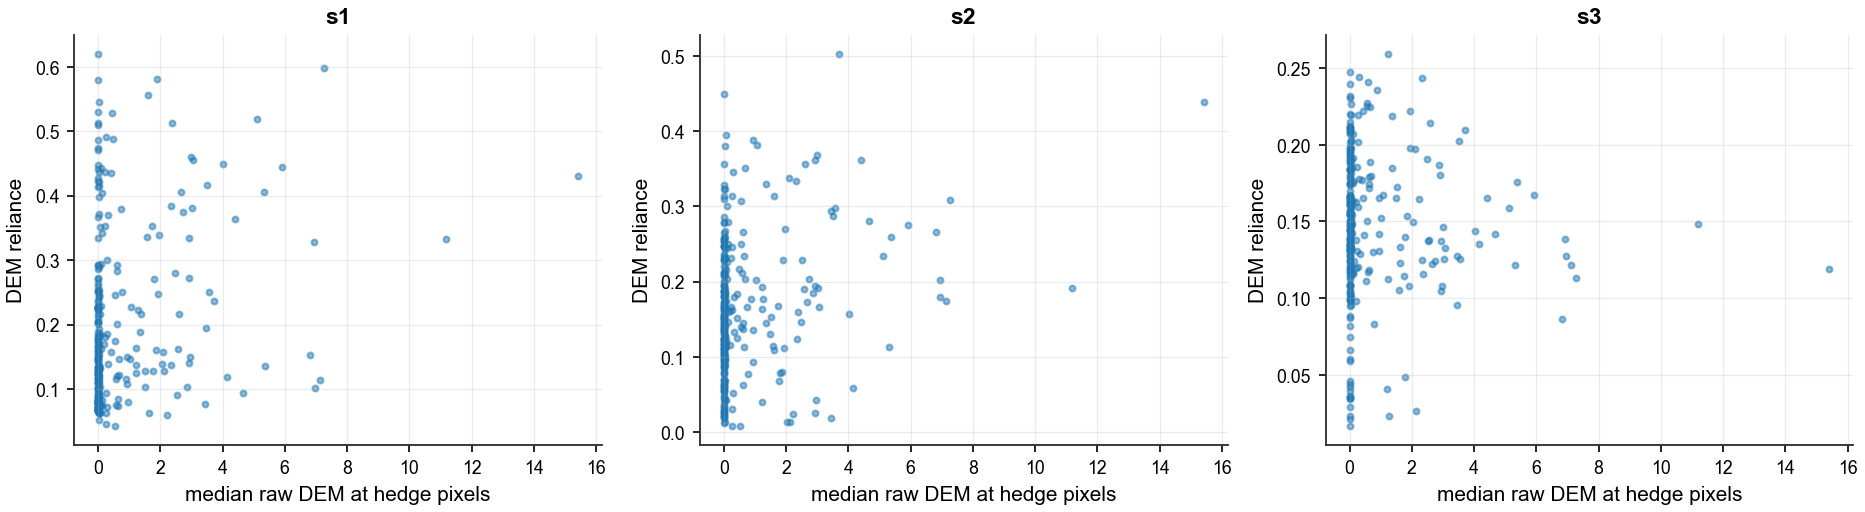

The table this chart was drawn from, first rows:
name, hedge_frac, dominant_class, dem_at_hedge_median, dem_std, s1_d_linear_dem2ms, s1_d_linear_ms2dem, s1_d_linear_dem_reliance, s1_d_spatial_dem2ms, s1_d_spatial_ms2dem, s1_d_spatial_dem_reliance, s2_d_linear_dem2ms, s2_d_linear_ms2dem, s2_d_linear_dem_reliance, s2_d_spatial_dem2ms, s2_d_spatial_ms2dem, s2_d_spatial_dem_reliance, s3_d_linear_dem2ms, s3_d_linear_ms2dem, s3_d_linear_dem_reliance, s3_d_spatial_dem2ms, s3_d_spatial_ms2dem, s3_d_spatial_dem_reliance
Scene1_R00512_C06656_tl_non, 0.0, 0, , 3.9, 0.1694, 0.7627, 0.1817, 0.3022, 0.5238, 0.3659, 0.03903, 0.5925, 0.06181, 0.1439, 0.7269, 0.1652, 0.02694, 0.2047, 0.1163, 0.4621, 0.4448, 0.5095
Scene1_R00512_C06656_bl_non, 0.0, 0, , 3.625, 0.1951, 1.324, 0.1285, 0.284, 0.8732, 0.2455, 0.04988, 0.3015, 0.142, 0.1524, 0.4666, 0.2462, 0.02639, 0.1806, 0.1275, 0.4821, 0.491, 0.4955
Scene1_R00512_C07680_tr_non, 0.0, 0, , 0.007016, 0.1832, 1.335, 0.1207, 0.2076, 1.17, 0.1507, 0.01693, 0.1301, 0.1152, 0.143, 0.9342, 0.1327, 0.01629, 1.242, 0.01295, 0.4963, 1.816, 0.2146
Scene1_R02048_C04096_tl_non, 0.0, 0, , 0.1439, 0.1795, 0.9482, 0.1592, 0.205, 0.4018, 0.3379, 0.01678, 0.5798, 0.02813, 0.1032, 0.5103, 0.1683, 0.01587, 0.181, 0.08063, 0.4233, 0.4698, 0.474
Scene1_R02048_C04096_tr_non, 0.0, 0, , 0.2086, 0.1884, 1.605, 0.1051, 0.2057, 0.4838, 0.2983, 0.01269, 0.3827, 0.03211, 0.09694, 0.3527, 0.2156, 0.02127, 0.178, 0.1067, 0.5117, 0.4277, 0.5447
Scene1_R02048_C04096_bl_non, 0.0, 0, , 0.001682, 0.1833, 1.316, 0.1222, 0.2077, 0.4696, 0.3066, 0.01704, 0.3255, 0.04974, 0.1468, 0.4876, 0.2314, 0.01991, 0.1909, 0.09447, 0.356, 0.4455, 0.4442
Scene1_R02048_C04096_ce_non, 0.0, 0, , 0.005494, 0.1832, 1.692, 0.0977, 0.2076, 0.4655, 0.3084, 0.01706, 0.6058, 0.02738, 0.1471, 0.6333, 0.1885, 0.02027, 0.1852, 0.09861, 0.3498, 0.515, 0.4045
Scene1_R02560_C02560_tl_non, 0.0, 0, , 0.2022, 0.1826, 0.9285, 0.1643, 0.2053, 0.9394, 0.1793, 0.01072, 0.3189, 0.03253, 0.09751, 0.8076, 0.1077, 0.01853, 0.7853, 0.02305, 0.5462, 1.639, 0.2499
Scene1_R02560_C02560_tr_non, 0.0, 0, , 0.3773, 0.1745, 1.479, 0.1055, 0.1917, 0.4278, 0.3095, 0.01785, 0.4316, 0.03971, 0.09832, 0.456, 0.1774, 0.02113, 0.2136, 0.09002, 0.3936, 0.3801, 0.5088
Scene1_R02560_C02560_ce_non, 0.0, 0, , 0.0769, 0.1826, 1.082, 0.1444, 0.2065, 0.4541, 0.3126, 0.01338, 0.4286, 0.03026, 0.1136, 0.3965, 0.2228, 0.01989, 0.1621, 0.1093, 0.4921, 0.4553, 0.5194
Scene1_R02560_C04608_tr_non, 0.0, 0, , 2.702, 0.1836, 0.9488, 0.1621, 0.2004, 0.7749, 0.2055, 0.03875, 0.1879, 0.171, 0.1056, 0.5016, 0.1738, 0.0252, 0.174, 0.1265, 0.6742, 0.4241, 0.6139
Scene1_R02560_C04608_br_non, 0.0, 0, , 4.134, 0.3099, 0.4971, 0.384, 0.3736, 0.4621, 0.447, 0.06582, 0.2295, 0.2229, 0.1847, 0.791, 0.1893, 0.0191, 0.1748, 0.09852, 0.3819, 0.5319, 0.4179
Scene1_R03072_C04608_tr_non, 0.0, 0, , 6.69, 0.3252, 0.5245, 0.3827, 0.4971, 0.3526, 0.585, 0.1687, 0.3135, 0.3498, 0.446, 0.7736, 0.3657, 0.02719, 0.1991, 0.1202, 0.5522, 0.4185, 0.5689
Scene1_R03072_C09728_bl_non, 0.0, 0, , 0.01698, 0.1827, 1.646, 0.0999, 0.2075, 1.01, 0.1704, 0.01728, 0.04114, 0.2958, 0.1491, 0.1907, 0.4388, 0.02062, 0.1455, 0.1241, 0.4289, 0.5204, 0.4518
Scene1_R03072_C10752_tr_non, 0.0, 0, , 0.0, 0.1833, 1.335, 0.1207, 0.2077, 1.17, 0.1508, 0.01704, 0.1296, 0.1162, 0.1468, 0.9344, 0.1358, 0.01991, 1.242, 0.01578, 0.356, 1.816, 0.1639
Scene1_R03072_C10752_br_non, 0.0, 0, , 1.297, 0.1682, 1.094, 0.1332, 0.2005, 1.061, 0.159, 0.03133, 0.1049, 0.23, 0.09561, 0.8071, 0.1059, 0.01772, 0.9643, 0.01805, 0.5015, 1.8, 0.2179
Scene1_R03072_C10752_ce_non, 0.0, 0, , 1.831, 0.1516, 0.8535, 0.1509, 0.1873, 0.9195, 0.1692, 0.03697, 0.232, 0.1374, 0.0997, 0.9559, 0.09445, 0.01757, 0.7141, 0.02401, 0.4009, 1.572, 0.2032
Scene1_R03584_C02048_tr_non, 0.0, 0, , 2.637, 0.1376, 0.4572, 0.2313, 0.1738, 0.3499, 0.3318, 0.03442, 0.3529, 0.08888, 0.09675, 0.7177, 0.1188, 0.03532, 0.1931, 0.1546, 0.3373, 0.4032, 0.4555
Scene1_R03584_C11264_tl_non, 0.0, 0, , 1.264, 0.1768, 1.248, 0.1241, 0.2013, 1.098, 0.155, 0.01186, 0.09885, 0.1072, 0.1035, 0.7879, 0.1161, 0.01708, 1.014, 0.01656, 0.4439, 1.809, 0.1971
Scene1_R03584_C11264_tr_non, 0.0, 0, , 0.0, 0.1833, 1.335, 0.1207, 0.2077, 1.17, 0.1508, 0.01704, 0.1296, 0.1162, 0.1468, 0.9344, 0.1358, 0.01991, 1.242, 0.01578, 0.356, 1.816, 0.1639
Scene1_R03584_C11264_br_non, 0.0, 0, , 0.8615, 0.1734, 1.276, 0.1196, 0.2003, 1.191, 0.144, 0.01847, 0.2277, 0.07503, 0.1017, 0.8486, 0.1071, 0.01662, 1.035, 0.01581, 0.4524, 1.803, 0.2005
Scene1_R03584_C11264_ce_non, 0.0, 0, , 0.642, 0.1809, 1.255, 0.126, 0.2058, 1.111, 0.1563, 0.01297, 0.1228, 0.09557, 0.1108, 0.8148, 0.1197, 0.01577, 1.022, 0.01519, 0.5516, 1.816, 0.233
Scene1_R04608_C00000_tl_non, 0.0, 0, , 0.1192, 0.1801, 1.287, 0.1227, 0.2044, 1.144, 0.1516, 0.01202, 0.3103, 0.03729, 0.09976, 0.8699, 0.1029, 0.01618, 1.077, 0.0148, 0.3726, 1.817, 0.1701
Scene1_R04608_C08192_br_non, 0.0, 0, , 2.346, 1.252, 0.9905, 0.5583, 0.2555, 0.3869, 0.3977, 0.1088, 0.661, 0.1414, 0.1735, 0.9412, 0.1557, 0.02604, 0.205, 0.1127, 0.5968, 0.5715, 0.5109
Scene1_R06144_C08192_tr_non, 0.0, 0, , 2.432, 0.2555, 2.449, 0.09447, 0.1864, 1.466, 0.1128, 0.1022, 0.2736, 0.2719, 0.1308, 0.4635, 0.2201, 0.01964, 0.1593, 0.1097, 0.4908, 0.4841, 0.5034
Scene1_R06144_C08192_bl_non, 0.0, 0, , 3.606, 1.172, 0.6786, 0.6333, 0.3642, 0.2826, 0.5631, 0.1666, 0.7434, 0.1831, 0.3632, 1.113, 0.246, 0.02746, 0.2017, 0.1198, 0.5963, 0.5749, 0.5091
Scene1_R06144_C08192_ce_non, 0.0, 0, , 3.406, 0.797, 1.184, 0.4023, 0.279, 0.7569, 0.2694, 0.2477, 0.6827, 0.2662, 0.2769, 0.9419, 0.2272, 0.02291, 0.1993, 0.1031, 0.5493, 0.505, 0.521
Scene1_R06656_C08704_tl_non, 0.0, 0, , 4.988, 0.2247, 0.401, 0.3591, 0.2653, 0.3626, 0.4225, 0.09451, 0.245, 0.2783, 0.1854, 0.7338, 0.2017, 0.02517, 0.1789, 0.1233, 0.377, 0.5458, 0.4086
Scene1_R07168_C01536_tl_non, 0.0, 0, , 2.068, 0.1681, 0.9966, 0.1444, 0.1904, 0.6795, 0.2189, 0.06656, 0.1678, 0.284, 0.1079, 0.4166, 0.2057, 0.01636, 0.1612, 0.09216, 0.3703, 0.4422, 0.4557
Scene1_R07168_C01536_ce_non, 0.0, 0, , 2.738, 0.7343, 0.6488, 0.5309, 0.2612, 0.4128, 0.3876, 0.2285, 0.6678, 0.2549, 0.2273, 0.8659, 0.2079, 0.02238, 0.216, 0.09392, 0.5192, 0.429, 0.5475
Scene1_R07680_C03584_tl_non, 0.0, 0, , 2.778, 0.9768, 0.7264, 0.5735, 0.3154, 0.3197, 0.4966, 0.2181, 0.8876, 0.1973, 0.3093, 0.9664, 0.2425, 0.02905, 0.2186, 0.1173, 0.6172, 0.5289, 0.5385
Scene1_R07680_C03584_bl_non, 0.0, 0, , 3.005, 1.322, 0.5376, 0.7109, 0.3502, 0.2662, 0.5682, 0.1932, 0.673, 0.223, 0.3844, 1.016, 0.2744, 0.02921, 0.2026, 0.126, 0.5965, 0.5347, 0.5273
Scene1_R07680_C03584_br_non, 0.0, 0, , 2.914, 0.8549, 0.8924, 0.4893, 0.2417, 0.4844, 0.3329, 0.2083, 0.8029, 0.206, 0.2443, 1.01, 0.1948, 0.02167, 0.2107, 0.09327, 0.4883, 0.5311, 0.479
Scene1_R07680_C11264_tr_non, 0.0, 0, , 1.843, 0.1498, 1.028, 0.1271, 0.19, 0.8351, 0.1853, 0.02593, 0.128, 0.1685, 0.09136, 0.7348, 0.1106, 0.02733, 0.6382, 0.04106, 0.6224, 1.452, 0.3
Scene1_R07680_C11264_bl_non, 0.0, 0, , 0.001837, 0.1833, 1.245, 0.1283, 0.2077, 1.104, 0.1583, 0.01704, 0.1253, 0.1197, 0.1468, 0.8449, 0.148, 0.01991, 0.955, 0.02043, 0.356, 1.798, 0.1653
Scene1_R07680_C11264_br_non, 0.0, 0, , 0.0, 0.1833, 1.335, 0.1207, 0.2077, 1.17, 0.1508, 0.01704, 0.1296, 0.1162, 0.1468, 0.9344, 0.1358, 0.01991, 1.242, 0.01578, 0.356, 1.816, 0.1639
Scene1_R07680_C11264_ce_non, 0.0, 0, , 1.247, 0.1684, 1.183, 0.1246, 0.1991, 0.9786, 0.1691, 0.02806, 0.1669, 0.1439, 0.1015, 0.8509, 0.1066, 0.01879, 0.879, 0.02093, 0.5308, 1.724, 0.2354
Scene1_R08192_C02560_bl_non, 0.0, 0, , 1.181, 0.1777, 2.26, 0.0729, 0.2012, 1.328, 0.1316, 0.0108, 0.09896, 0.09839, 0.08809, 0.3981, 0.1812, 0.01997, 0.1525, 0.1158, 0.517, 0.5027, 0.507
Scene1_R08192_C07168_bl_non, 0.0, 0, , 2.409, 0.9574, 0.707, 0.5752, 0.2345, 0.284, 0.4523, 0.2189, 0.6704, 0.2462, 0.2188, 1.092, 0.1669, 0.0332, 0.2235, 0.1293, 0.5919, 0.4591, 0.5632
Scene1_R08192_C07168_ce_non, 0.0, 0, , 1.978, 0.8688, 0.5217, 0.6248, 0.2109, 0.3065, 0.4076, 0.104, 0.478, 0.1787, 0.1206, 0.901, 0.1181, 0.03278, 0.2154, 0.1321, 0.5449, 0.5572, 0.4944
Scene1_R08192_C08192_tr_non, 0.0, 0, , 0.661, 0.1771, 1.618, 0.0987, 0.2023, 0.8588, 0.1907, 0.01262, 0.2893, 0.04181, 0.1052, 0.4277, 0.1974, 0.01817, 0.1693, 0.09693, 0.5185, 0.5693, 0.4767
Scene1_R08192_C08192_ce_non, 0.0, 0, , 0.007523, 0.1833, 2.126, 0.07936, 0.2077, 1.206, 0.1469, 0.01703, 0.1198, 0.1245, 0.1468, 0.3312, 0.3071, 0.01991, 0.1436, 0.1218, 0.356, 0.4565, 0.4382
Scene1_R08192_C09728_tr_non, 0.0, 0, , 5.746, 0.1678, 0.4672, 0.2643, 0.2569, 0.3424, 0.4287, 0.03917, 0.1432, 0.2148, 0.1327, 0.4935, 0.2119, 0.03834, 0.1676, 0.1862, 0.5346, 0.4663, 0.5341
Scene1_R08192_C09728_br_non, 0.0, 0, , 1.136, 0.1613, 1.109, 0.127, 0.1839, 1.081, 0.1454, 0.05832, 0.1579, 0.2698, 0.09673, 0.9681, 0.09084, 0.01661, 0.7717, 0.02107, 0.4189, 1.688, 0.1988
Scene1_R08704_C00512_tl_non, 0.0, 0, , 0.4373, 0.179, 1.217, 0.1282, 0.199, 1.126, 0.1501, 0.01237, 0.5115, 0.02362, 0.09271, 1.034, 0.08229, 0.01648, 1.164, 0.01396, 0.3872, 1.804, 0.1767
Scene1_R08704_C00512_bl_non, 0.0, 0, , 0.0, 0.1833, 1.335, 0.1207, 0.2077, 1.17, 0.1508, 0.01704, 0.1296, 0.1162, 0.1468, 0.9344, 0.1358, 0.01991, 1.242, 0.01578, 0.356, 1.816, 0.1639
Scene1_R08704_C00512_br_non, 0.0, 0, , 0.3323, 0.1812, 1.117, 0.1396, 0.2055, 0.7363, 0.2182, 0.0159, 0.4247, 0.0361, 0.1094, 1.109, 0.08978, 0.01848, 0.7609, 0.02371, 0.4935, 1.39, 0.262
Scene1_R08704_C00512_ce_non, 0.0, 0, , 1.823, 0.1617, 0.9574, 0.1445, 0.1949, 0.9474, 0.1706, 0.01822, 0.2054, 0.08148, 0.08725, 0.9615, 0.08319, 0.01656, 0.7988, 0.02031, 0.5028, 1.635, 0.2352
Scene1_R08704_C06656_tr_non, 0.0, 0, , 2.821, 0.1643, 0.5603, 0.2267, 0.1835, 0.4146, 0.3068, 0.05823, 0.2772, 0.1736, 0.09141, 0.5012, 0.1542, 0.02719, 0.1632, 0.1428, 0.276, 0.4341, 0.3887
Scene1_R08704_C06656_br_non, 0.0, 0, , 5.207, 0.1897, 0.4251, 0.3086, 0.2664, 0.3349, 0.4431, 0.08612, 0.2913, 0.2282, 0.2107, 0.5982, 0.2605, 0.02002, 0.1881, 0.0962, 0.3791, 0.3852, 0.496
Scene1_R08704_C07168_bl_non, 0.0, 0, , 1.484, 0.1597, 0.601, 0.21, 0.1821, 0.4521, 0.2871, 0.05165, 0.2145, 0.1941, 0.09851, 0.3988, 0.1981, 0.03616, 0.1805, 0.1669, 0.4959, 0.3935, 0.5576
Scene1_R09728_C03584_bl_non, 0.0, 0, , 6.981, 0.2807, 0.7898, 0.2622, 0.3326, 0.5719, 0.3677, 0.09655, 0.2367, 0.2898, 0.2745, 0.571, 0.3246, 0.02288, 0.1934, 0.1058, 0.47, 0.3772, 0.5548
Scene1_R09728_C06656_tl_non, 0.0, 0, , 3.433, 0.981, 0.5378, 0.6459, 0.2749, 0.2871, 0.4891, 0.252, 0.6663, 0.2744, 0.3149, 1.045, 0.2316, 0.03281, 0.2085, 0.136, 0.6001, 0.5438, 0.5246
Scene1_R11776_C03072_tl_non, 0.0, 0, , 0.4051, 0.1801, 3.14, 0.05425, 0.2062, 1.762, 0.1047, 0.01499, 0.08383, 0.1517, 0.116, 0.266, 0.3036, 0.02168, 0.1505, 0.1259, 0.4605, 0.5102, 0.4744
Scene1_R11776_C04096_br_non, 0.0, 0, , 0.3063, 0.1801, 2.084, 0.07955, 0.205, 1.279, 0.1381, 0.01484, 0.05613, 0.2091, 0.1012, 0.226, 0.3094, 0.0173, 0.1586, 0.09837, 0.3772, 0.5626, 0.4013
Scene1_R12288_C08192_br_non, 0.0, 0, , 1.231, 0.3555, 0.837, 0.2981, 0.1854, 0.8414, 0.1806, 0.03757, 0.5539, 0.06351, 0.104, 1.043, 0.09061, 0.02484, 0.6877, 0.03486, 0.658, 1.429, 0.3153
Scene1_R12800_C02560_tl_non, 0.0, 0, , 0.0, 0.1833, 1.335, 0.1207, 0.2077, 1.17, 0.1508, 0.01704, 0.1296, 0.1162, 0.1468, 0.9344, 0.1358, 0.01991, 1.242, 0.01578, 0.356, 1.816, 0.1639
Scene1_R12800_C02560_bl_non, 0.0, 0, , 0.0, 0.1833, 1.335, 0.1207, 0.2077, 1.17, 0.1508, 0.01704, 0.1296, 0.1162, 0.1468, 0.9344, 0.1358, 0.01991, 1.242, 0.01578, 0.356, 1.816, 0.1639
Scene1_R12800_C02560_ce_non, 0.0, 0, , 0.00124, 0.1833, 1.332, 0.121, 0.2077, 1.168, 0.1509, 0.01704, 0.1108, 0.1333, 0.1468, 0.8575, 0.1461, 0.01992, 1.226, 0.01599, 0.356, 1.812, 0.1642
Scene1_R12800_C05632_tl_non, 0.0, 0, , 5.864, 0.1598, 0.6826, 0.1897, 0.3076, 0.734, 0.2953, 0.07335, 0.06964, 0.513, 0.2179, 0.4541, 0.3242, 0.0231, 0.16, 0.1262, 0.5757, 0.5368, 0.5175
... 340 more rows
